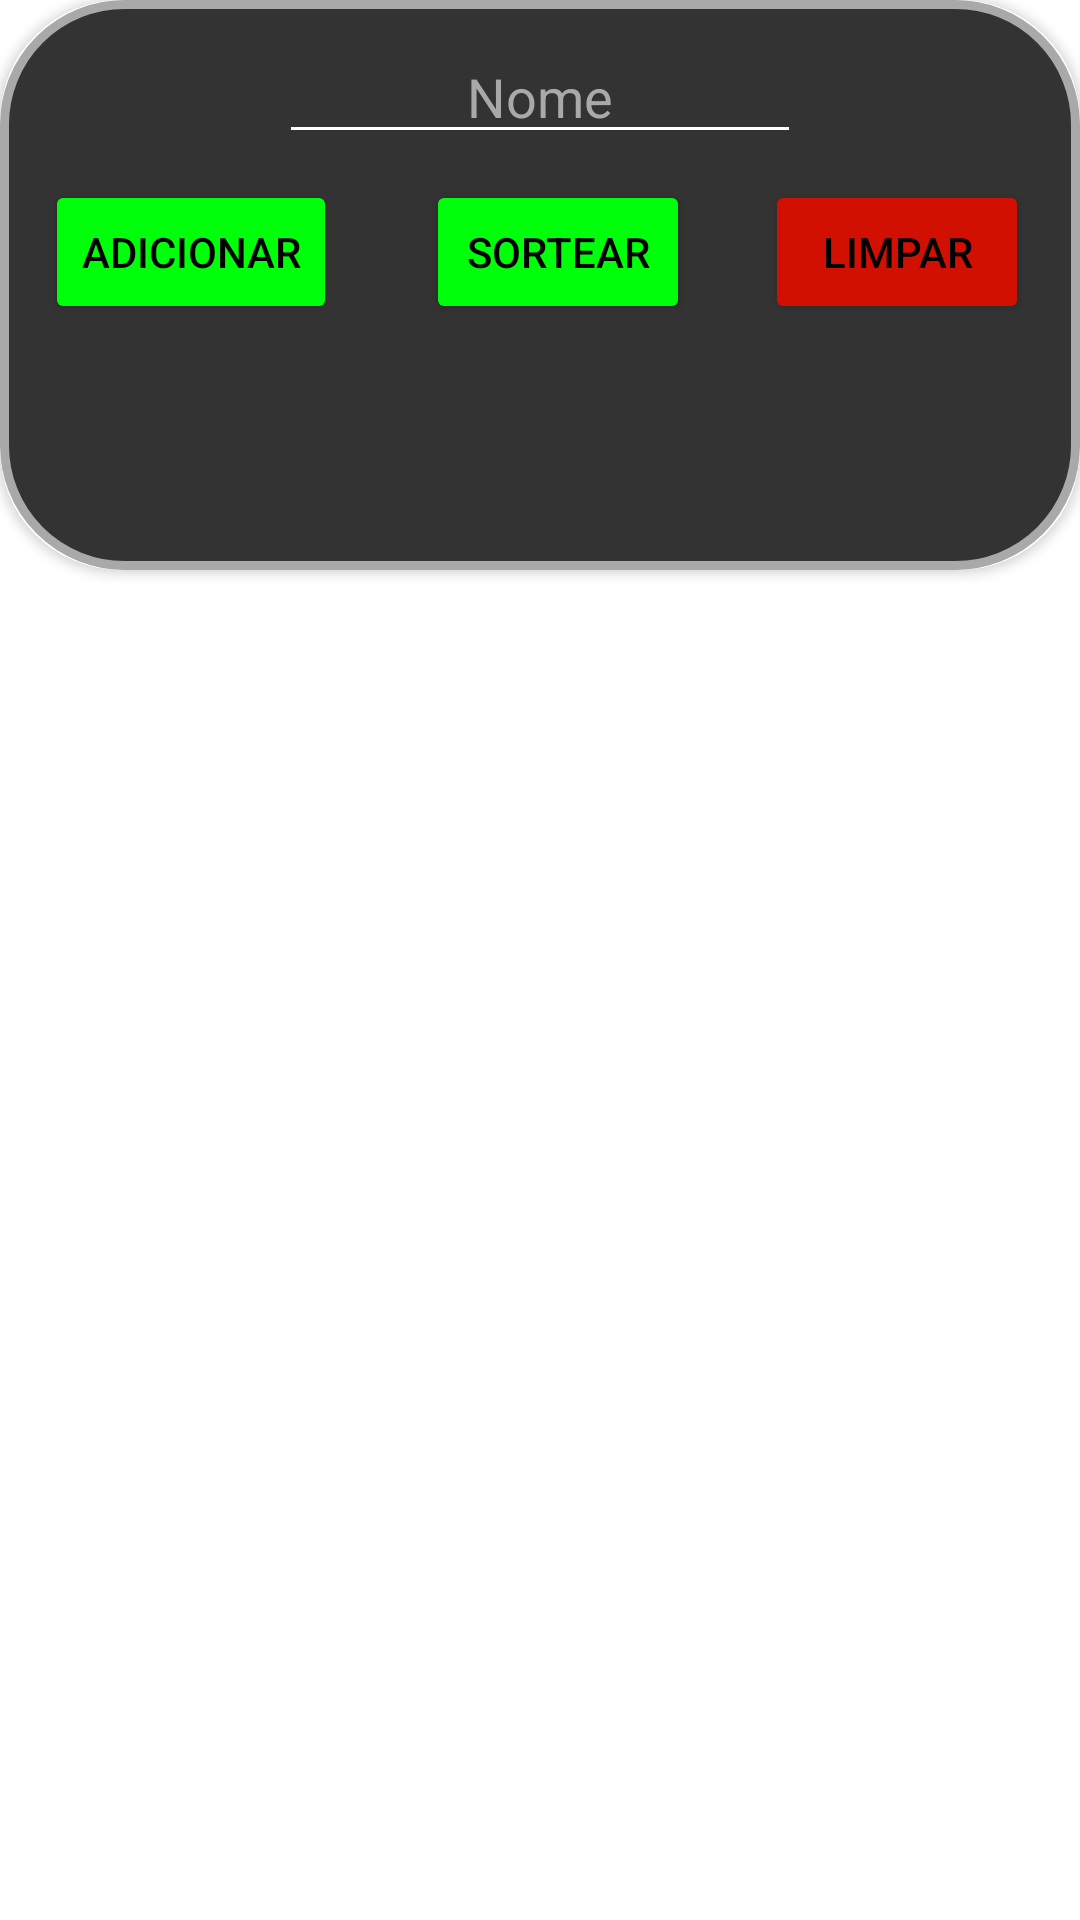

The Android layout XML behind this screen, and the referenced resources:
<!-- AndroidManifest.xml: application theme Theme.EscolhaCaotica -->
<!-- res/layout/card_view_names.xml -->
<?xml version="1.0" encoding="utf-8"?>
<LinearLayout xmlns:android="http://schemas.android.com/apk/res/android"
    android:layout_width="wrap_content"
    android:layout_height="wrap_content"
    xmlns:app="http://schemas.android.com/apk/res-auto"
    android:layout_marginTop="60dp"
    app:layout_constraintEnd_toEndOf="parent"
    app:layout_constraintStart_toStartOf="parent"
    app:layout_constraintTop_toBottomOf="@+id/card_numbers">

    <androidx.cardview.widget.CardView style="@style/DefaultCardView">

        <ImageView style="@style/BackgroundCardView"/>

        <EditText
            android:id="@+id/edit_name"
            android:hint="@string/input_cardNames_name"
            android:layout_width="174dp"
            android:layout_height="wrap_content"
            android:layout_gravity="center_horizontal"
            android:layout_marginTop="10dp"
            android:backgroundTint="@color/white"
            android:ems="10"
            android:gravity="center"
            android:inputType="textPersonName"
            android:textColorHint="@color/gray"
            android:textColor="@color/white"/>

        <Button
            android:id="@+id/button_add"
            android:backgroundTint="@color/green"
            android:text="@string/button_cardNames_add"
            android:layout_marginLeft="15dp"
            style="@style/DefaultCardButton"/>

        <Button
            android:id="@+id/button_sort"
            android:backgroundTint="@color/green"
            android:layout_marginLeft="142dp"
            android:text="@string/button_cardNames_sort"
            style="@style/DefaultCardButton"/>

        <Button
            android:id="@+id/button_clear"
            android:layout_marginLeft="255dp"
            android:backgroundTint="@color/red"
            android:text="@string/button_cardNames_clear"
            style="@style/DefaultCardButton" />

        <TextView
            android:id="@+id/txt_result"
            style="@style/DefaultCardResult"/>

    </androidx.cardview.widget.CardView>

</LinearLayout>
<!-- resources referenced by this layout -->
<resources>
  <color name="gray">#A9A9A9</color>
  <color name="green">#00FF0A</color>
  <color name="red">#D11002</color>
  <color name="white">#FFFFFFFF</color>
  <string name="button_cardNames_add">Adicionar</string>
  <string name="button_cardNames_clear">Limpar</string>
  <string name="button_cardNames_sort">Sortear</string>
  <string name="input_cardNames_name">Nome</string>
  <style name="BackgroundCardView">
          <item name="android:layout_width">match_parent</item>
          <item name="android:layout_height">match_parent</item>
          <item name="android:src">@drawable/shape_default_card_view</item>
          <item name="cardCornerRadius">40dp</item>
      </style>
  <style name="DefaultCardButton">
          <item name="android:layout_width">wrap_content</item>
          <item name="android:layout_height">wrap_content</item>
          <item name="android:layout_marginTop">60dp</item>
          <item name="android:textColor">@color/black</item>
          <item name="cornerRadius">80dp</item>
      </style>
  <style name="DefaultCardResult">
          <item name="android:layout_width">wrap_content</item>
          <item name="android:layout_height">wrap_content</item>
          <item name="android:layout_gravity">center</item>
          <item name="android:layout_marginTop">62dp</item>
          <item name="android:textColor">@color/white</item>
          <item name="android:textSize">24sp</item>
      </style>
  <style name="DefaultCardView">
          <item name="android:layout_width">360dp</item>
          <item name="android:layout_height">190dp</item>
          <item name="cardCornerRadius">40dp</item>
      </style>
  <style name="Theme.EscolhaCaotica" parent="Theme.MaterialComponents.DayNight.NoActionBar">
          
          <item name="colorPrimary">@color/black</item>
          <item name="colorPrimaryVariant">@color/black</item>
          <item name="colorOnPrimary">@color/white</item>
          
          <item name="colorSecondary">@color/teal_200</item>
          <item name="colorSecondaryVariant">@color/teal_700</item>
          <item name="colorOnSecondary">@color/black</item>
          
          <item name="android:statusBarColor" tools:targetApi="l">?attr/colorPrimaryVariant</item>
          
      </style>
  <!-- drawable shape_default_card_view (drawable) -->
  <?xml version="1.0" encoding="utf-8"?>
  <shape xmlns:android="http://schemas.android.com/apk/res/android">
      <solid android:color="@color/cardsColor"/>
      <corners android:radius="40dp"/>
      <stroke android:color="@color/gray"
          android:width="3dp"/>
  </shape>
  <color name="black">#FF000000</color>
  <color name="teal_200">#FF03DAC5</color>
  <color name="teal_700">#FF018786</color>
  <color name="cardsColor">#333333</color>
</resources>
